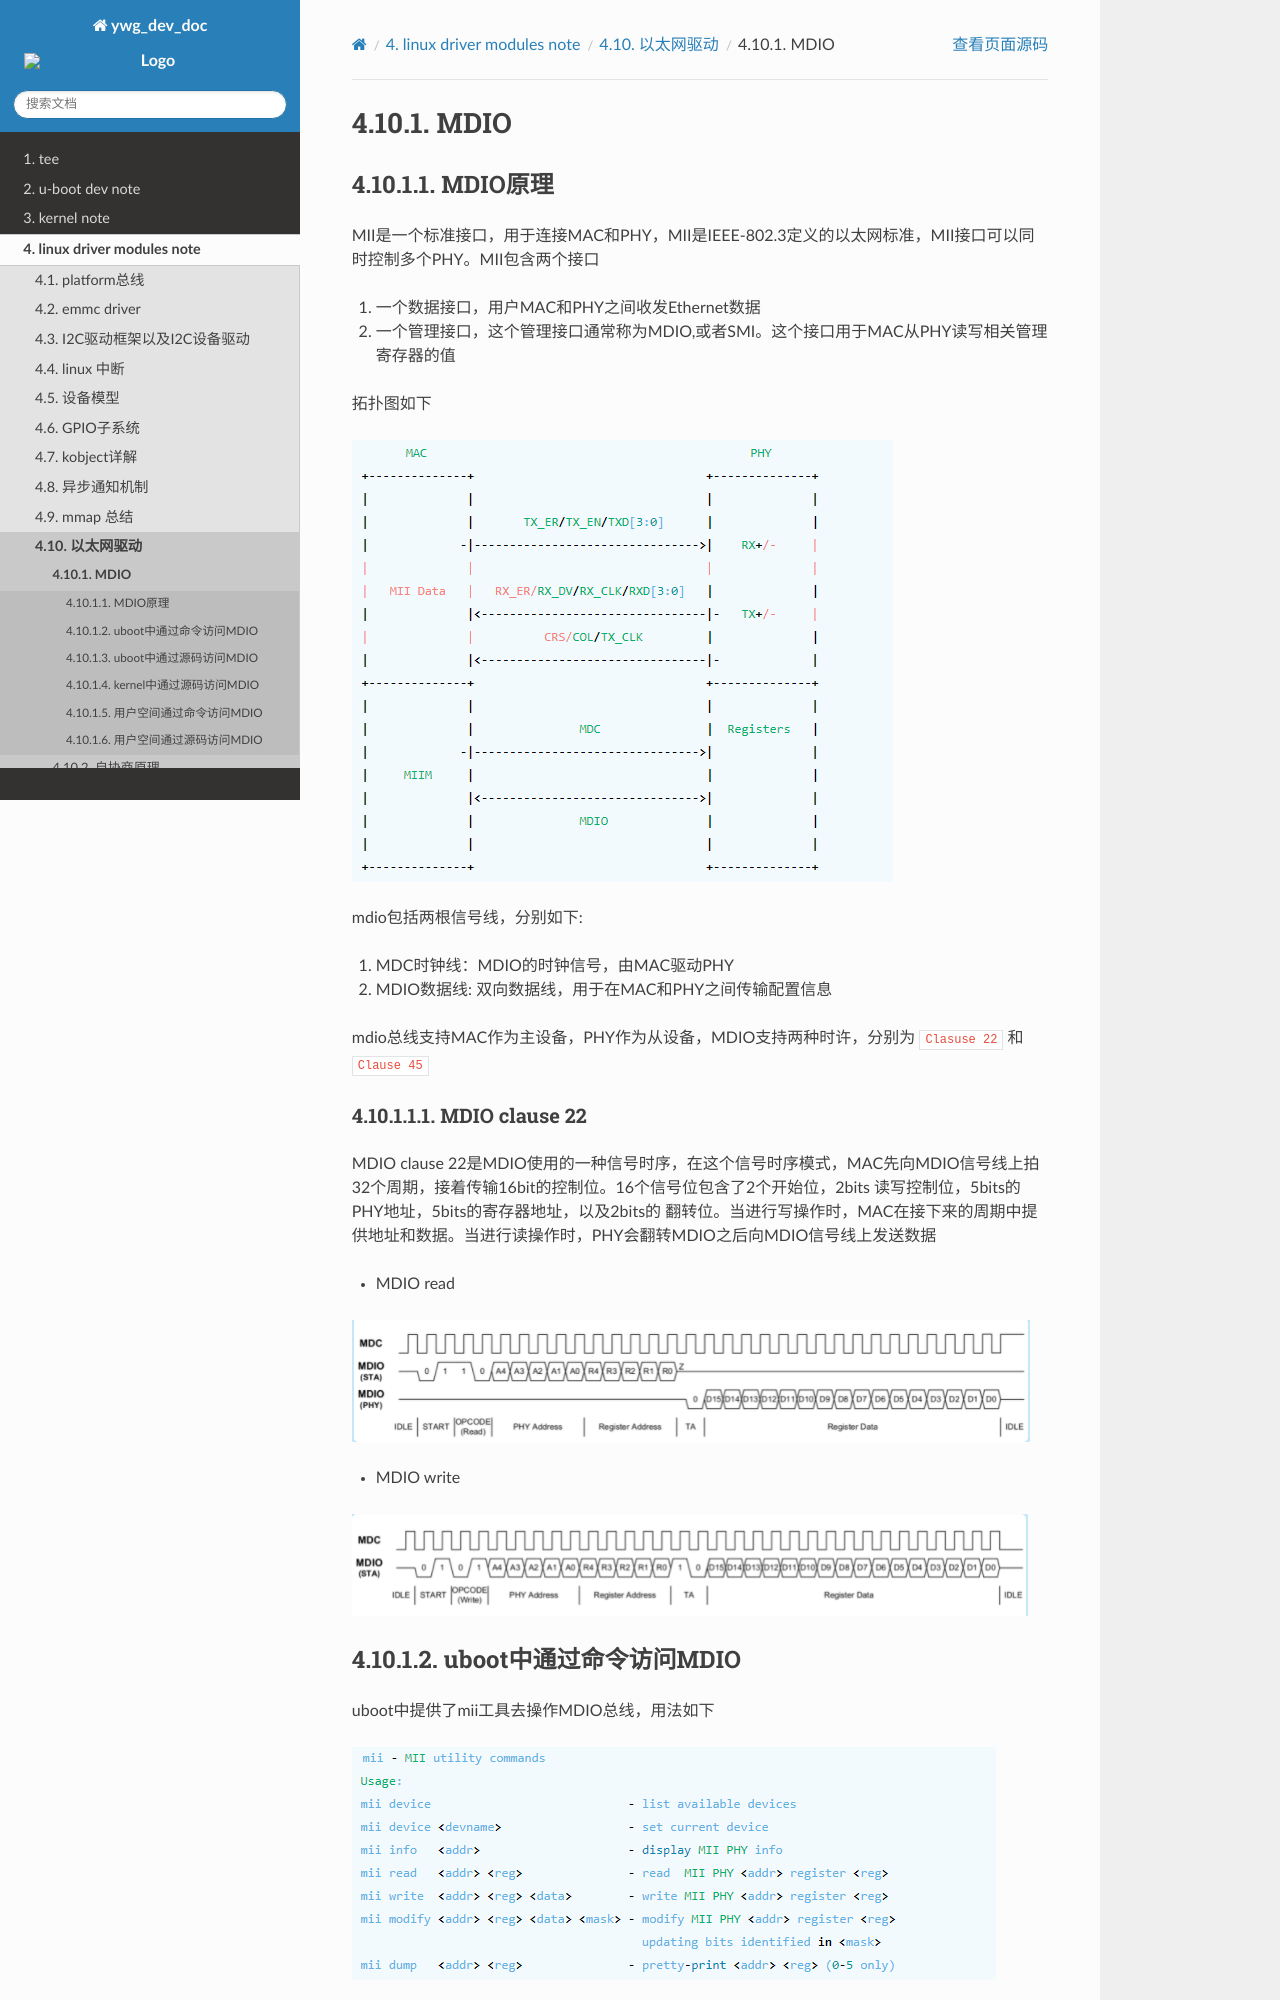

repository: hkdywg/doc_development · page: driver/net/mdio.html · generator: sphinx

MDIO
======

MDIO原理
------------

MII是一个标准接口，用于连接MAC和PHY，MII是IEEE-802.3定义的以太网标准，MII接口可以同时控制多个PHY。MII包含两个接口

1. 一个数据接口，用户MAC和PHY之间收发Ethernet数据
2. 一个管理接口，这个管理接口通常称为MDIO,或者SMI。这个接口用于MAC从PHY读写相关管理寄存器的值

拓扑图如下

.. image::
    res/mac-phy.png

mdio包括两根信号线，分别如下:

1. MDC时钟线：MDIO的时钟信号，由MAC驱动PHY
2. MDIO数据线: 双向数据线，用于在MAC和PHY之间传输配置信息

mdio总线支持MAC作为主设备，PHY作为从设备，MDIO支持两种时许，分别为 ``Clasuse 22`` 和 ``Clause 45``

MDIO clause 22
^^^^^^^^^^^^^^^^^

MDIO clause 22是MDIO使用的一种信号时序，在这个信号时序模式，MAC先向MDIO信号线上拍32个周期，接着传输16bit的控制位。16个信号位包含了2个开始位，2bits 读写控制位，5bits的PHY地址，5bits的寄存器地址，以及2bits的
翻转位。当进行写操作时，MAC在接下来的周期中提供地址和数据。当进行读操作时，PHY会翻转MDIO之后向MDIO信号线上发送数据

- MDIO read

.. image::
    res/mdio-read.png

- MDIO write

.. image::
    res/mdio-write.png


uboot中通过命令访问MDIO
--------------------------

uboot中提供了mii工具去操作MDIO总线，用法如下

.. image::
    res/mii_cmd.png
